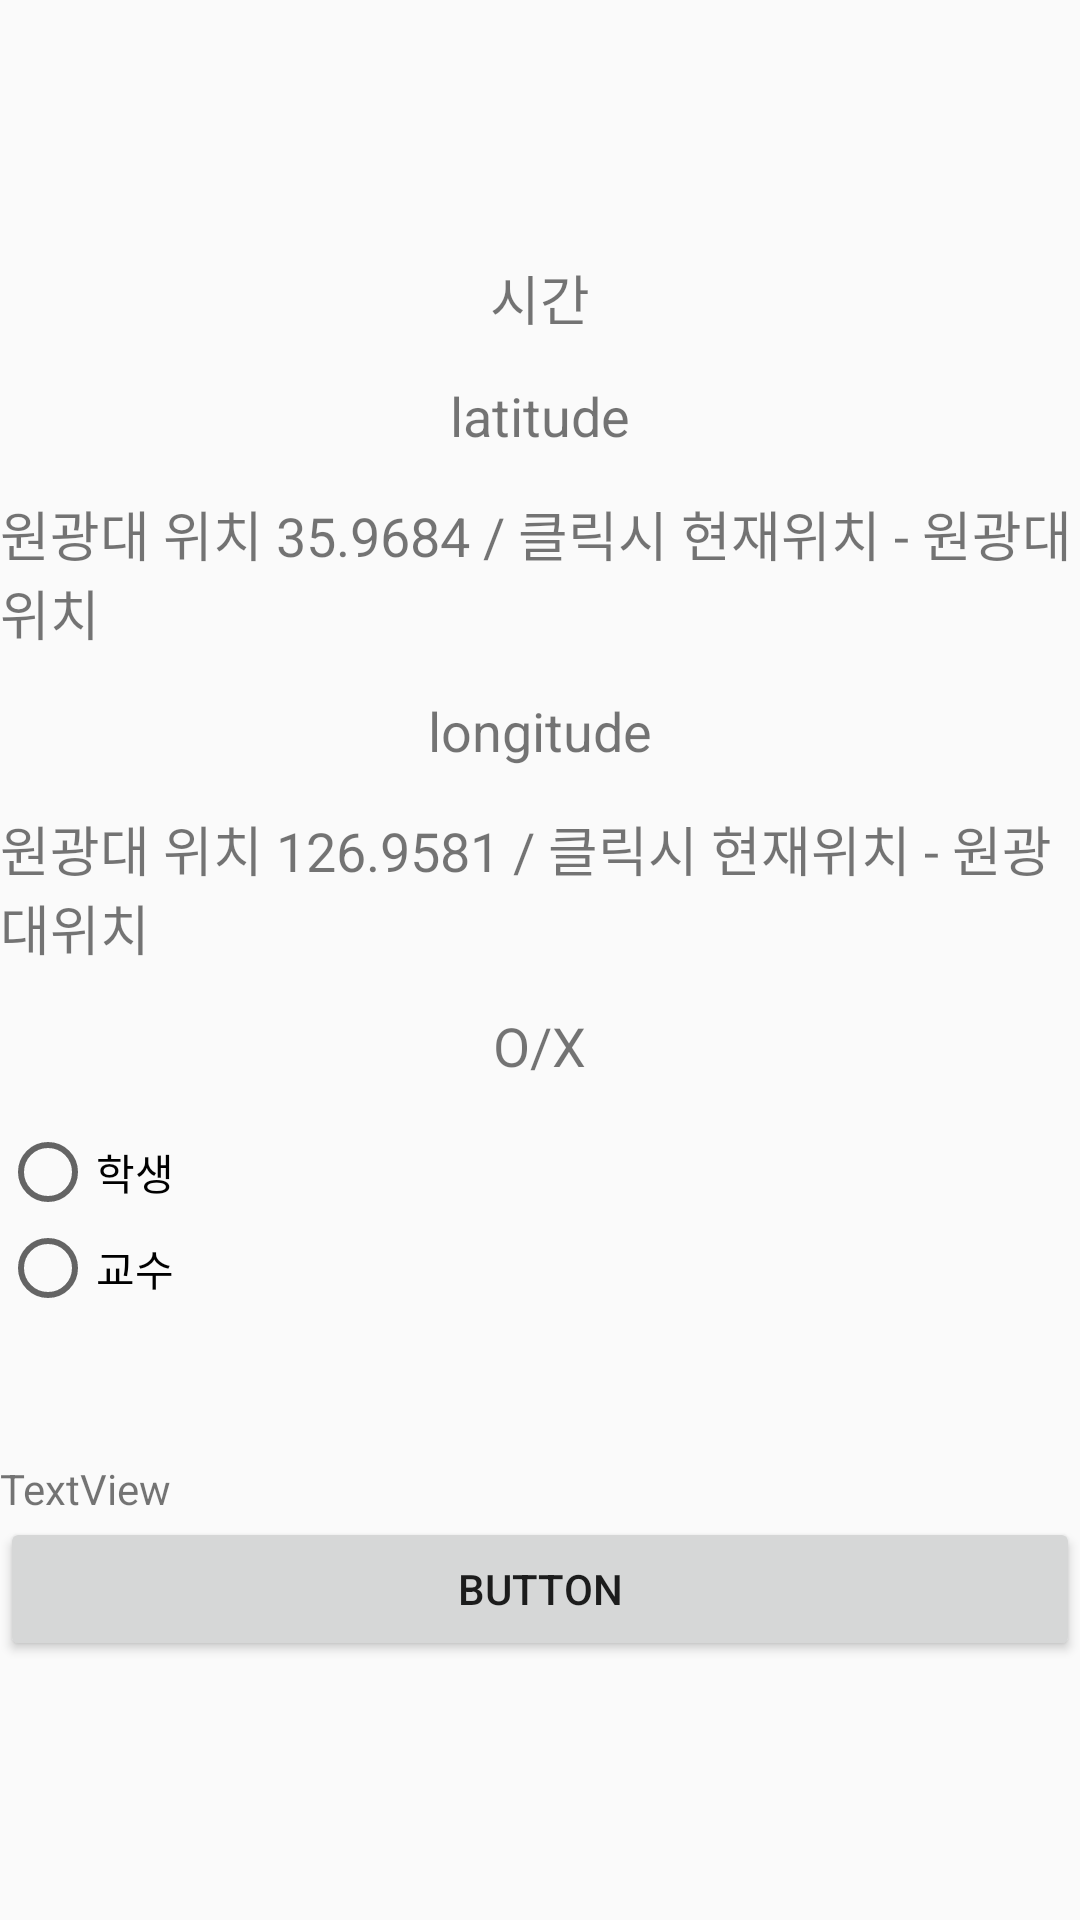

The Android layout XML behind this screen, and the referenced resources:
<!-- AndroidManifest.xml: application theme Theme.MyApplication -->
<!-- res/layout/activity_cscheck.xml -->
<?xml version="1.0" encoding="utf-8"?>
<LinearLayout xmlns:android="http://schemas.android.com/apk/res/android"
    xmlns:tools="http://schemas.android.com/tools"
    android:layout_width="match_parent"
    android:layout_height="match_parent"
    android:orientation="vertical"
    android:gravity="center"
    tools:context=".MainActivity">

    <TextView
        android:id="@+id/textView"
        android:layout_width="wrap_content"
        android:layout_height="wrap_content"
        android:text="시간"
        android:textSize="18sp"
        android:layout_marginBottom="14dp"
        />
    <TextView
        android:id="@+id/latitudevie"
        android:layout_width="wrap_content"
        android:layout_height="wrap_content"
        android:text="latitude"
        android:textSize="18sp"
        android:layout_marginBottom="14dp"
        />
    <TextView
        android:id="@+id/nlatitudevie"
        android:layout_width="wrap_content"
        android:layout_height="wrap_content"
        android:text="원광대 위치 35.9684 / 클릭시 현재위치 - 원광대위치"
        android:textSize="18sp"
        android:layout_marginBottom="14dp"
        />
    <TextView
        android:id="@+id/longitudevie"
        android:layout_width="wrap_content"
        android:layout_height="wrap_content"
        android:text="longitude"
        android:textSize="18sp"
        android:layout_marginBottom="14dp"
        />
    <TextView
        android:id="@+id/nlongitudevie"
        android:layout_width="wrap_content"
        android:layout_height="wrap_content"
        android:text="원광대 위치 126.9581 / 클릭시 현재위치 - 원광대위치"
        android:textSize="18sp"
        android:layout_marginBottom="14dp"
        />

    <TextView
        android:id="@+id/Con"
        android:layout_width="wrap_content"
        android:layout_height="wrap_content"
        android:text="O/X"
        android:textSize="18sp"
        android:layout_marginBottom="14dp"
        />


    <RadioGroup
        android:id="@+id/radioGroup"
        android:layout_width="match_parent"
        android:layout_height="wrap_content">

        <RadioButton
            android:id="@+id/STDradibtn"
            android:layout_width="match_parent"
            android:layout_height="wrap_content"
            android:text="학생" />

        <RadioButton
            android:id="@+id/GSradibtn"
            android:layout_width="match_parent"
            android:layout_height="wrap_content"
            android:text="교수" />
    </RadioGroup>

    <FrameLayout
        android:layout_width="wrap_content"
        android:layout_height="wrap_content">

        <Button
            android:id="@+id/refreshBtn"
            android:layout_width="wrap_content"
            android:layout_height="wrap_content"
            android:text="출석체크"
            android:visibility="invisible"
            android:enabled="false"/>

        <Button
            android:id="@+id/CSstart"
            android:layout_width="wrap_content"
            android:layout_height="wrap_content"
            android:text="출석시작"
            android:visibility="invisible"/>
    </FrameLayout>

    
    
    
    


    
    
    
    
    
    
    
    

    
    
    
    
    
    

    
    
    
    
    
    

    
    
    
    
    
    
    
    

    
    
    
    
    
    


    

    <TextView
        android:id="@+id/name"
        android:layout_width="match_parent"
        android:layout_height="wrap_content"
        android:text="TextView" />

    <Button
        android:id="@+id/toList"
        android:layout_width="match_parent"
        android:layout_height="wrap_content"
        android:text="Button" />


</LinearLayout>
<!-- resources referenced by this layout -->
<resources>
  <style name="Theme.MyApplication" parent="Theme.AppCompat.Light">
          
          <item name="colorPrimary">@color/ic_wku_background</item>
          <item name="colorPrimaryVariant">@color/purple_200</item>
          <item name="colorOnPrimary">@color/purple_500</item>
          
          <item name="colorSecondary">@color/teal_200</item>
          <item name="colorSecondaryVariant">@color/teal_700</item>
          <item name="colorOnSecondary">@color/black</item>
          
          <item name="android:statusBarColor">?attr/colorPrimaryVariant</item>
          
          <item name="android:windowTranslucentStatus">true</item>
  
          
          <item name="android:windowFullscreen">true</item>
  
          <item name="windowActionBar">false</item>
          <item name="windowNoTitle">true</item>
  
  
  
  
  
  
      </style>
  <color name="ic_wku_background">#3D7DDC</color>
  <!-- not gathered from this repository: default colours our renderer supplied (Android Studio template values) -->
  <color name="purple_200">#FFBB86FC</color>
  <color name="purple_500">#FF6200EE</color>
  <color name="teal_200">#FF03DAC5</color>
  <color name="teal_700">#FF018786</color>
  <color name="black">#FF000000</color>
</resources>
